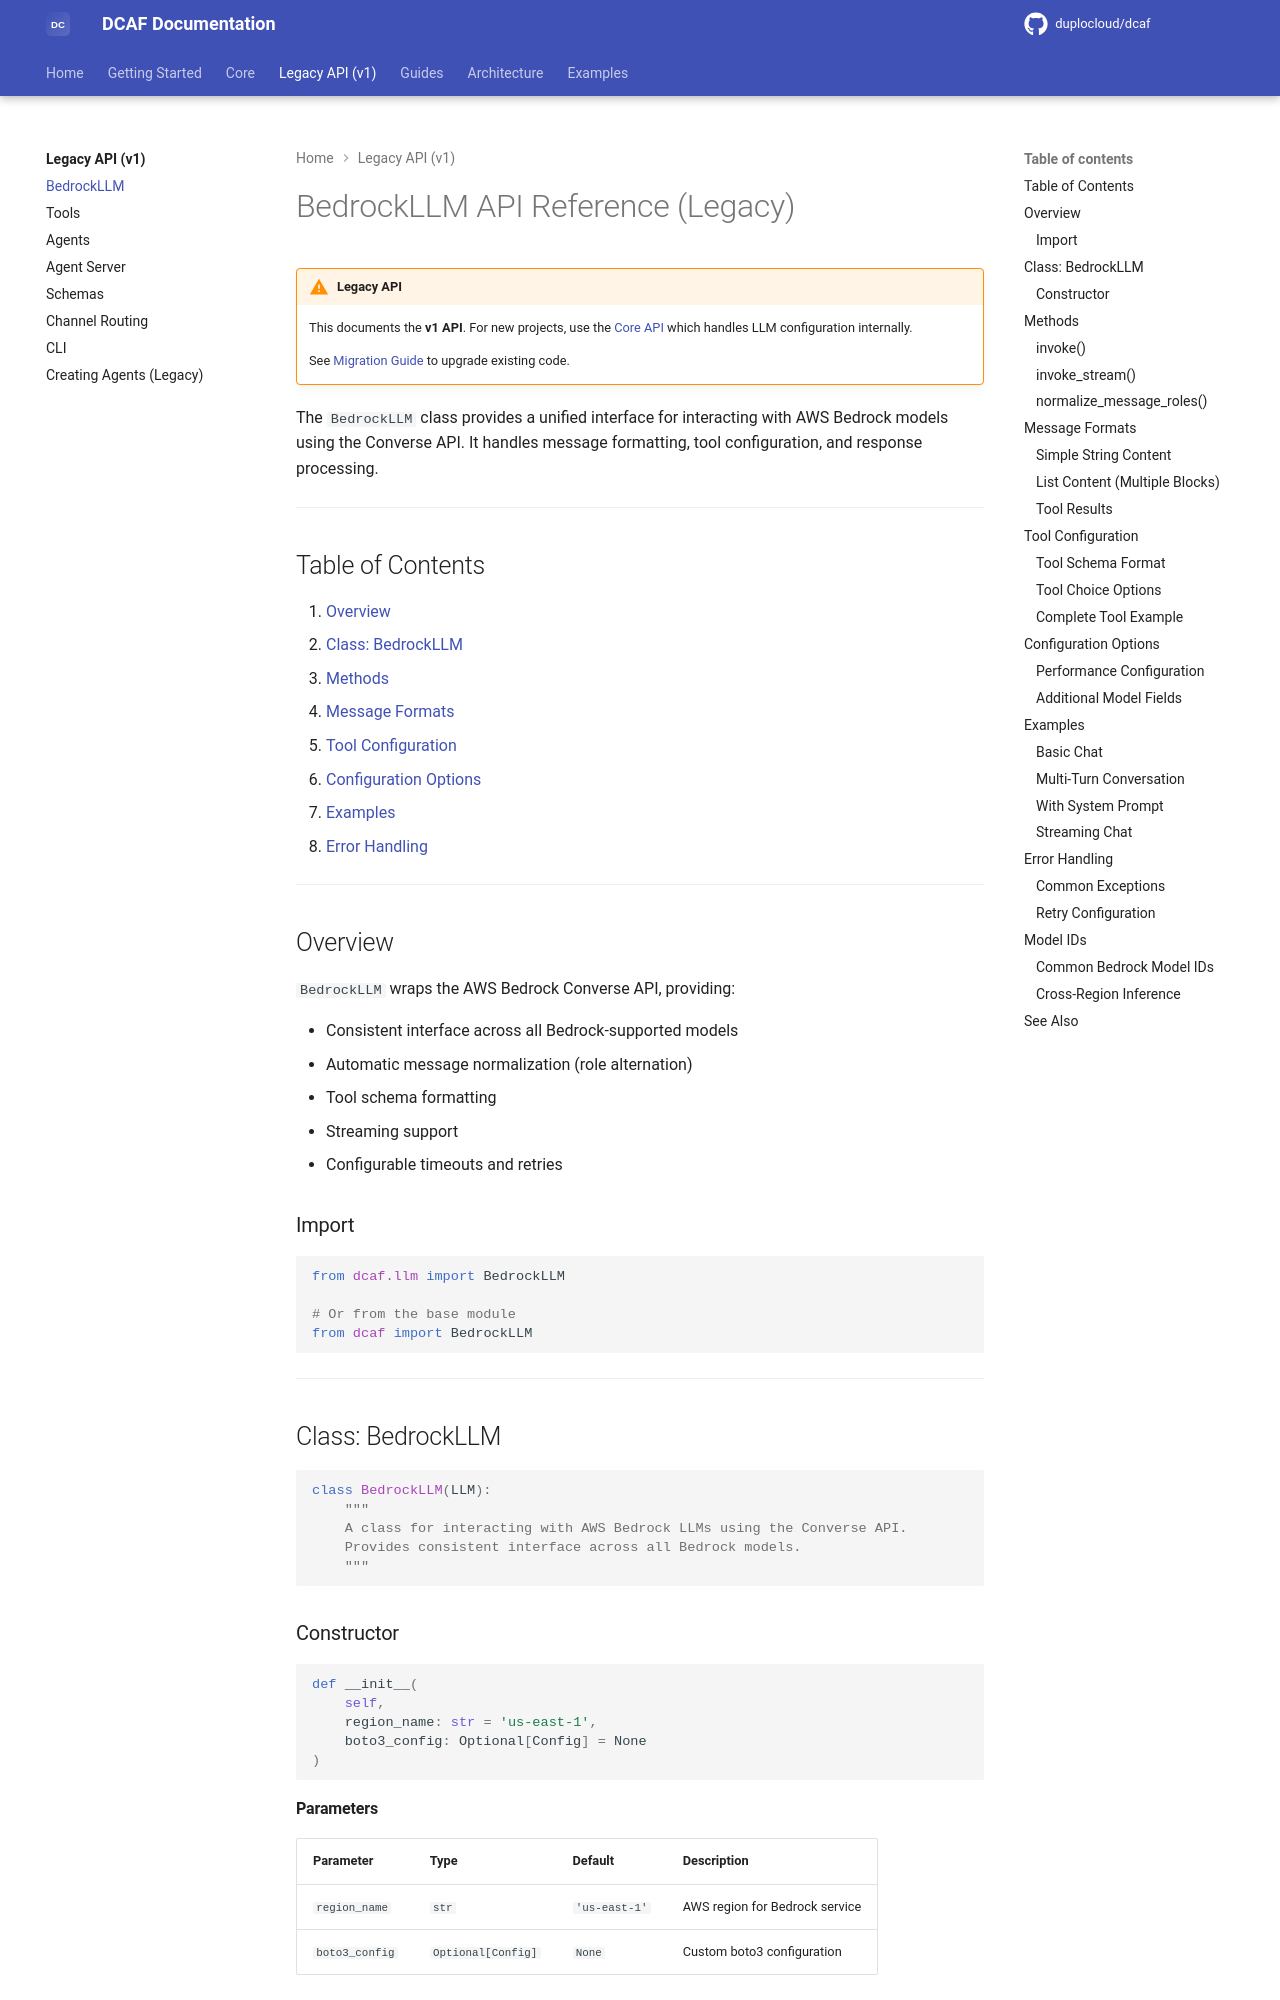

repository: duplocloud/dcaf · page: main/api-reference/llm/index.html · generator: mkdocs

# BedrockLLM API Reference (Legacy)

!!! warning "Legacy API"
    This documents the **v1 API**. For new projects, use the [Core API](../core/index.md) which handles LLM configuration internally.
    
    See [Migration Guide](../guides/migration.md) to upgrade existing code.

The `BedrockLLM` class provides a unified interface for interacting with AWS Bedrock models using the Converse API. It handles message formatting, tool configuration, and response processing.

---

## Table of Contents

1. [Overview](#overview)
2. [Class: BedrockLLM](#class-bedrockllm)
3. [Methods](#methods)
4. [Message Formats](#message-formats)
5. [Tool Configuration](#tool-configuration)
6. [Configuration Options](#configuration-options)
7. [Examples](#examples)
8. [Error Handling](#error-handling)

---

## Overview

`BedrockLLM` wraps the AWS Bedrock Converse API, providing:

- Consistent interface across all Bedrock-supported models
- Automatic message normalization (role alternation)
- Tool schema formatting
- Streaming support
- Configurable timeouts and retries

### Import

```python
from dcaf.llm import BedrockLLM

# Or from the base module
from dcaf import BedrockLLM
```

---

## Class: BedrockLLM

```python
class BedrockLLM(LLM):
    """
    A class for interacting with AWS Bedrock LLMs using the Converse API.
    Provides consistent interface across all Bedrock models.
    """
```

### Constructor

```python
def __init__(
    self,
    region_name: str = 'us-east-1',
    boto3_config: Optional[Config] = None
)
```

#### Parameters

| Parameter | Type | Default | Description |
|-----------|------|---------|-------------|
| `region_name` | `str` | `'us-east-1'` | AWS region for Bedrock service |
| `boto3_config` | `Optional[Config]` | `None` | Custom boto3 configuration |

#### Configuration Priority

1. **Explicit `boto3_config`** - Full control, overrides everything
2. **Environment Variables** - Deployment-time configuration
3. **Defaults** - Sensible out-of-the-box settings
